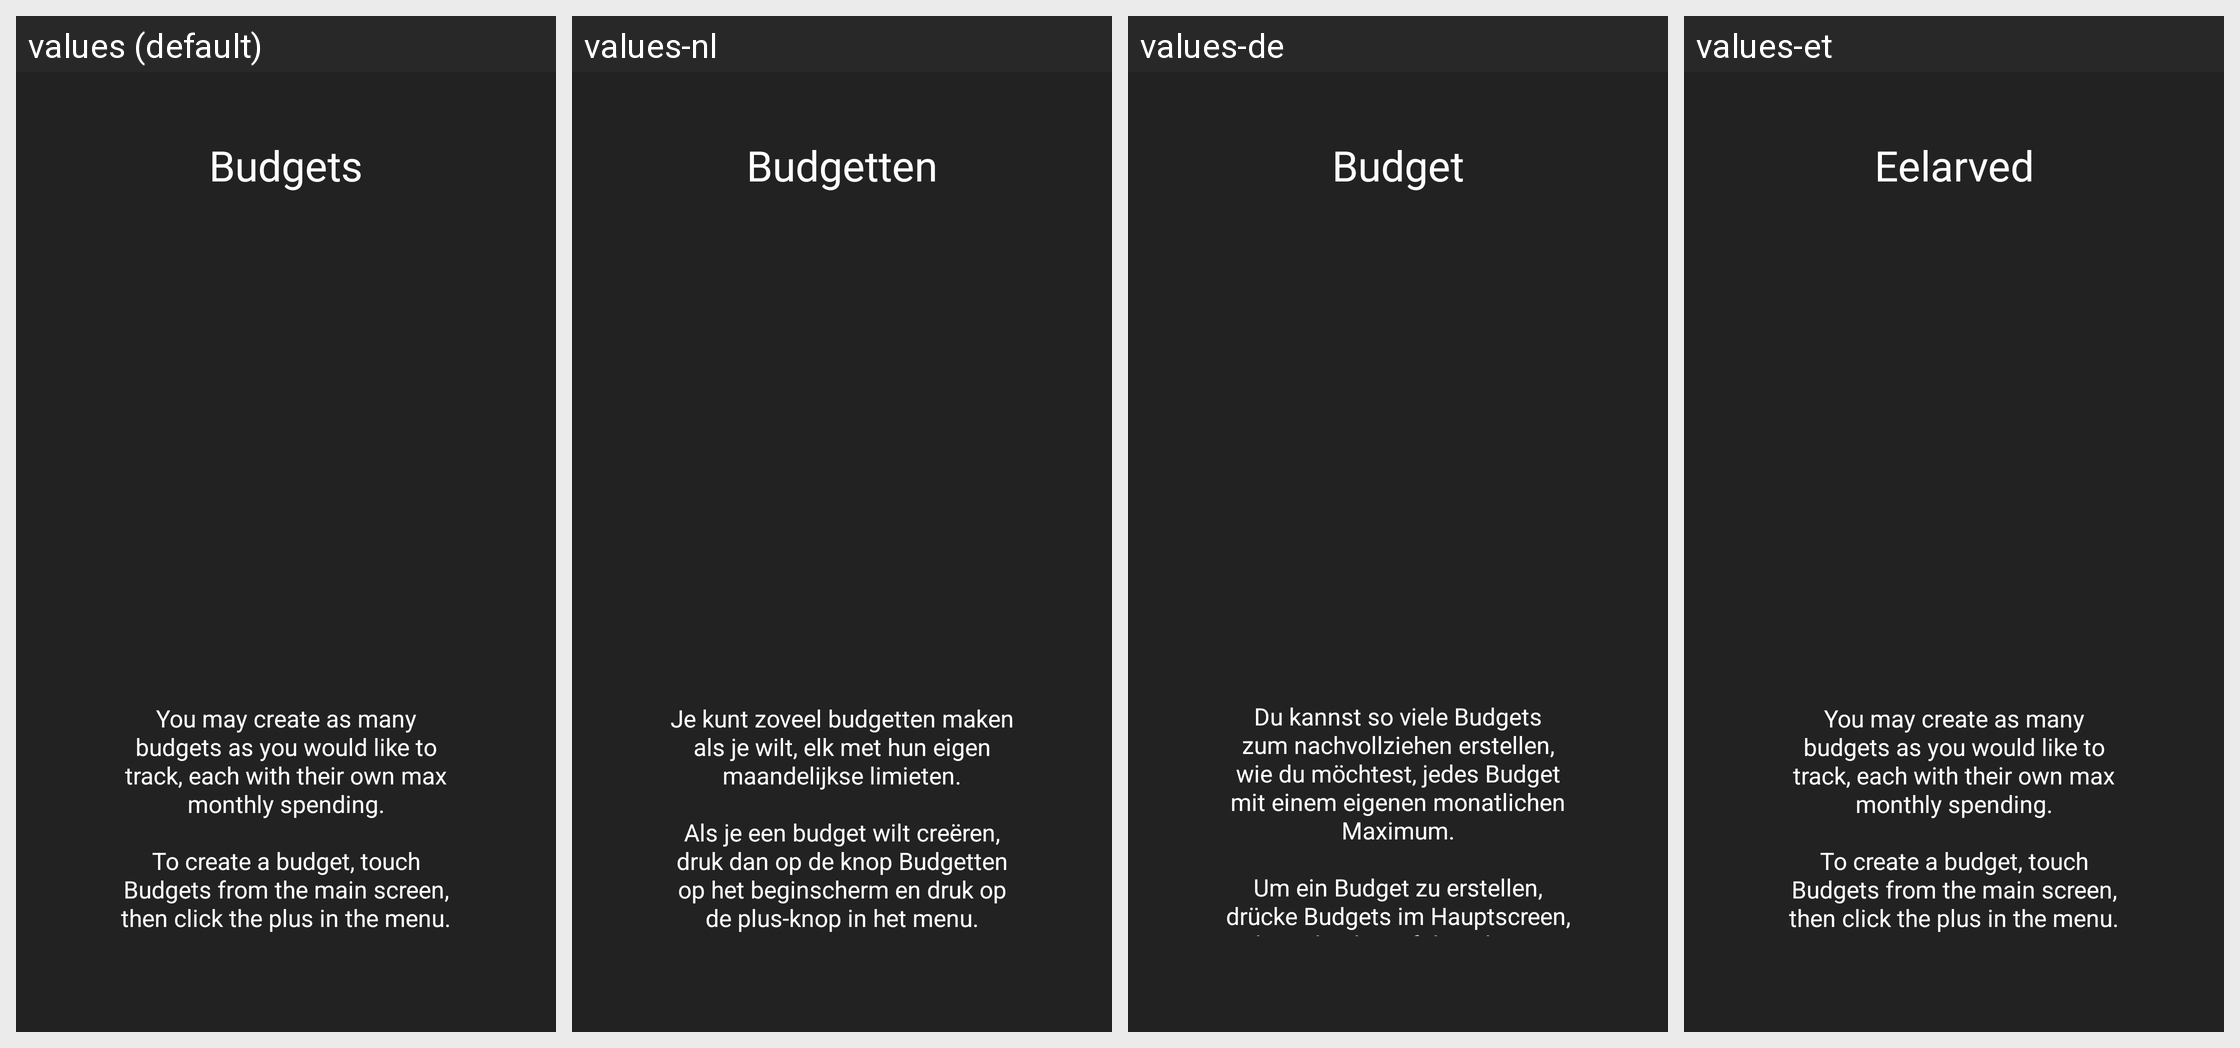

Strings drawn on this Android screen and how each of the app's shown locales translates them:
Android screen res/layout/intro2_layout.xml rendered under 4 locales, left to right: values (default), values-nl, values-de, values-et. Device: Nexus 5 (rendered at 1080×1920; each locale shown at half size, 540×960, under a caption strip naming it); theme AppTheme.
Other locales in the repository, not shown: values-es, values-fr, values-fr-rFR, values-hu, values-ro, values-zh-rCN.
Strings drawn on this screen, with the default value and each locale's value (text and hints the layout hard-codes, and strings that could not be matched under every locale, appear in the picture but are not listed):

intro2Title
  values: Budgets
      
  values-nl: Budgetten
      
  values-de: Budget
      
  values-et: Eelarved
      

intro2Description
  values: You may create as many budgets as you would like to track, each with their own max monthly spending.
      
      To create a budget, touch Budgets from the main screen, then click the plus in the menu.
  values-nl: Je kunt zoveel budgetten maken als je wilt, elk met hun eigen maandelijkse limieten.
      
      Als je een budget wilt creëren, druk dan op de knop Budgetten op het beginscherm en druk op de plus-knop in het menu.
  values-de: Du kannst so viele Budgets zum nachvollziehen erstellen, wie du möchtest, jedes Budget mit einem eigenen monatlichen Maximum.
      
      Um ein Budget zu erstellen, drücke Budgets im Hauptscreen, dann drücke auf das Plus im Menü.
  values-et: You may create as many budgets as you would like to track, each with their own max monthly spending.
      
      To create a budget, touch Budgets from the main screen, then click the plus in the menu.  [not translated; the default value is used]
